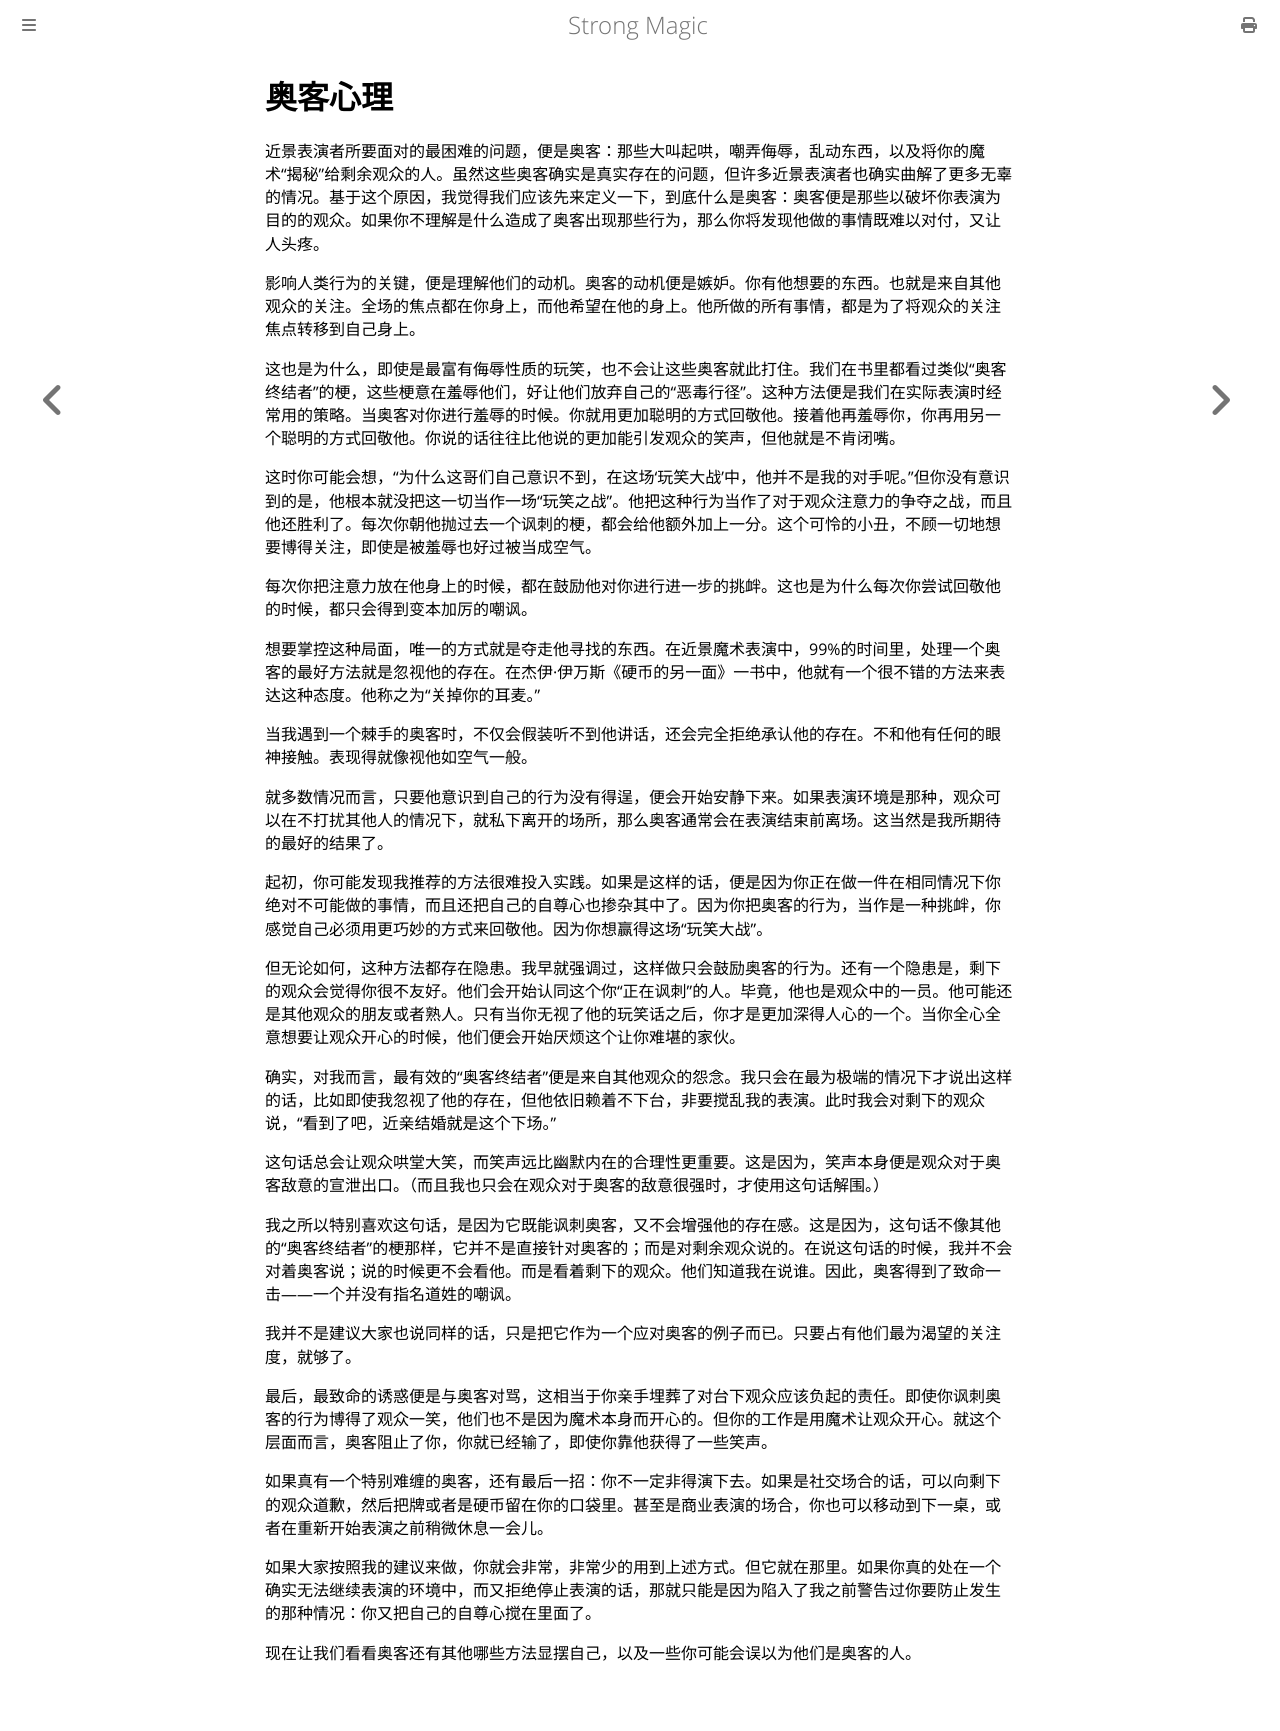

repository: ZJY0516/strong-magic · page: hecklers/the-psychology-of-heckling.html · generator: mdbook

# 奥客心理

近景表演者所要面对的最困难的问题，便是奥客：那些大叫起哄，嘲弄侮辱，乱动东西，以及将你的魔术“揭秘”给剩余观众的人。虽然这些奥客确实是真实存在的问题，但许多近景表演者也确实曲解了更多无辜的情况。基于这个原因，我觉得我们应该先来定义一下，到底什么是奥客：奥客便是那些以破坏你表演为目的的观众。如果你不理解是什么造成了奥客出现那些行为，那么你将发现他做的事情既难以对付，又让人头疼。

影响人类行为的关键，便是理解他们的动机。奥客的动机便是嫉妒。你有他想要的东西。也就是来自其他观众的关注。全场的焦点都在你身上，而他希望在他的身上。他所做的所有事情，都是为了将观众的关注焦点转移到自己身上。

这也是为什么，即使是最富有侮辱性质的玩笑，也不会让这些奥客就此打住。我们在书里都看过类似“奥客终结者”的梗，这些梗意在羞辱他们，好让他们放弃自己的“恶毒行径”。这种方法便是我们在实际表演时经常用的策略。当奥客对你进行羞辱的时候。你就用更加聪明的方式回敬他。接着他再羞辱你，你再用另一个聪明的方式回敬他。你说的话往往比他说的更加能引发观众的笑声，但他就是不肯闭嘴。

这时你可能会想，“为什么这哥们自己意识不到，在这场‘玩笑大战’中，他并不是我的对手呢。”但你没有意识到的是，他根本就没把这一切当作一场“玩笑之战”。他把这种行为当作了对于观众注意力的争夺之战，而且他还胜利了。每次你朝他抛过去一个讽刺的梗，都会给他额外加上一分。这个可怜的小丑，不顾一切地想要博得关注，即使是被羞辱也好过被当成空气。

每次你把注意力放在他身上的时候，都在鼓励他对你进行进一步的挑衅。这也是为什么每次你尝试回敬他的时候，都只会得到变本加厉的嘲讽。

想要掌控这种局面，唯一的方式就是夺走他寻找的东西。在近景魔术表演中，99%的时间里，处理一个奥客的最好方法就是忽视他的存在。在杰伊·伊万斯《硬币的另一面》一书中，他就有一个很不错的方法来表达这种态度。他称之为“关掉你的耳麦。”

当我遇到一个棘手的奥客时，不仅会假装听不到他讲话，还会完全拒绝承认他的存在。不和他有任何的眼神接触。表现得就像视他如空气一般。

就多数情况而言，只要他意识到自己的行为没有得逞，便会开始安静下来。如果表演环境是那种，观众可以在不打扰其他人的情况下，就私下离开的场所，那么奥客通常会在表演结束前离场。这当然是我所期待的最好的结果了。

起初，你可能发现我推荐的方法很难投入实践。如果是这样的话，便是因为你正在做一件在相同情况下你绝对不可能做的事情，而且还把自己的自尊心也掺杂其中了。因为你把奥客的行为，当作是一种挑衅，你感觉自己必须用更巧妙的方式来回敬他。因为你想赢得这场“玩笑大战”。

但无论如何，这种方法都存在隐患。我早就强调过，这样做只会鼓励奥客的行为。还有一个隐患是，剩下的观众会觉得你很不友好。他们会开始认同这个你“正在讽刺”的人。毕竟，他也是观众中的一员。他可能还是其他观众的朋友或者熟人。只有当你无视了他的玩笑话之后，你才是更加深得人心的一个。当你全心全意想要让观众开心的时候，他们便会开始厌烦这个让你难堪的家伙。

确实，对我而言，最有效的“奥客终结者”便是来自其他观众的怨念。我只会在最为极端的情况下才说出这样的话，比如即使我忽视了他的存在，但他依旧赖着不下台，非要搅乱我的表演。此时我会对剩下的观众说，“看到了吧，近亲结婚就是这个下场。”

这句话总会让观众哄堂大笑，而笑声远比幽默内在的合理性更重要。这是因为，笑声本身便是观众对于奥客敌意的宣泄出口。（而且我也只会在观众对于奥客的敌意很强时，才使用这句话解围。）

我之所以特别喜欢这句话，是因为它既能讽刺奥客，又不会增强他的存在感。这是因为，这句话不像其他的“奥客终结者”的梗那样，它并不是直接针对奥客的；而是对剩余观众说的。在说这句话的时候，我并不会对着奥客说；说的时候更不会看他。而是看着剩下的观众。他们知道我在说谁。因此，奥客得到了致命一击——一个并没有指名道姓的嘲讽。

我并不是建议大家也说同样的话，只是把它作为一个应对奥客的例子而已。只要占有他们最为渴望的关注度，就够了。

最后，最致命的诱惑便是与奥客对骂，这相当于你亲手埋葬了对台下观众应该负起的责任。即使你讽刺奥客的行为博得了观众一笑，他们也不是因为魔术本身而开心的。但你的工作是用魔术让观众开心。就这个层面而言，奥客阻止了你，你就已经输了，即使你靠他获得了一些笑声。

如果真有一个特别难缠的奥客，还有最后一招：你不一定非得演下去。如果是社交场合的话，可以向剩下的观众道歉，然后把牌或者是硬币留在你的口袋里。甚至是商业表演的场合，你也可以移动到下一桌，或者在重新开始表演之前稍微休息一会儿。

如果大家按照我的建议来做，你就会非常，非常少的用到上述方式。但它就在那里。如果你真的处在一个确实无法继续表演的环境中，而又拒绝停止表演的话，那就只能是因为陷入了我之前警告过你要防止发生的那种情况：你又把自己的自尊心搅在里面了。

现在让我们看看奥客还有其他哪些方法显摆自己，以及一些你可能会误以为他们是奥客的人。
